Labelled photos from "Dataset", an image-classification folder in thutranhsodo/CS231. The possible labels are: dress, hand bag, hat, shirt, shoes, trousers.

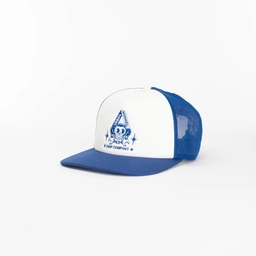
Label: hat

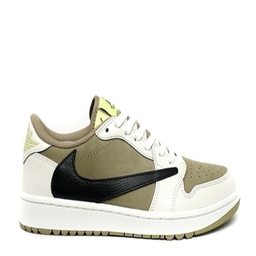
Label: shoes

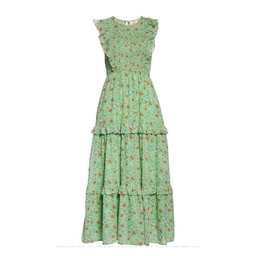
Label: dress

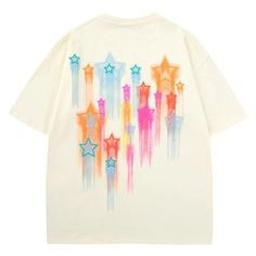
Label: shirt

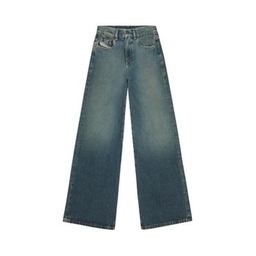
Label: trousers

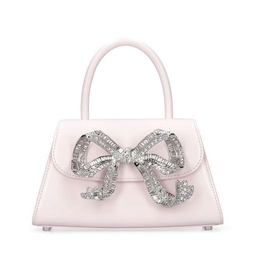
Label: hand bag
